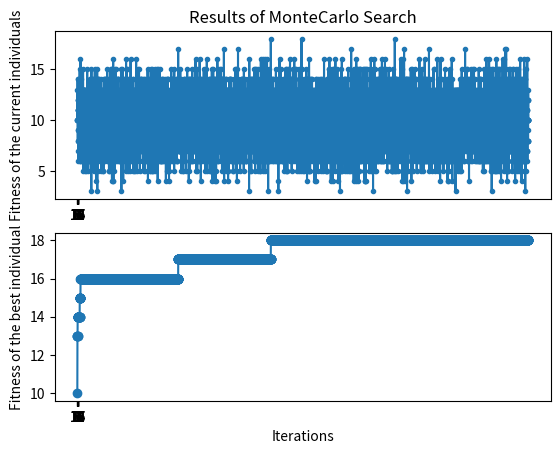

Write the Python code that produced this figure.
# -*- coding: utf-8 -*-
"""
Created on Sat Sep 28 11:21:27 2019

[redacted]
"""
import numpy as np
import matplotlib.pyplot as plt
import time

# In order to evaluate the effectiveness of the genetic algorithm
# we can make comparisons with a monte carlo search which generates random
# configurations of the solution

# start with defining the evaluation function
# in this case we will work with a simple bitstring of length n
# the goal is to create a bitstring of length n containing only 1's



# function to evaluate the fitness of the input vector/individual
# the fitness in this case is equal to the sum of the input
def FitnessEvaluation(int_vector):
    fitness = sum(int_vector)
    return fitness



# function to generate random individuals
# max_eval is the maximum amount of evaluations
def MonteCarloSearch(max_eval, n):
    
    start_time = time.time()
    
    # initialize total result list and best result list
    fitness_list = [0] * max_eval
    best_fitness_list = [0] * max_eval
    # initialize a bit string as the current best individual
    best_individual = [0] * n
    best_fit = 0

    i = 0
    
    # keep looping until we have the best possible bitstring or until we hit max evaluations
    # change this condition depending on the function evaluation, in this case the best possible fitness is equal to the size of the vector
    while best_fit != n:
        
        if i >= max_eval:
            break
        
        # generate a random individual
        individual = np.random.randint(2, size = n)
        # evaluate that individual
        fitness_list[i] = FitnessEvaluation(individual)
        
        # if current fitness is better than previous individual, save fitness and bitstring of indidivual
        if fitness_list[i] > best_fit:
            best_fit = fitness_list[i]
            best_fitness_list[i] = best_fit
            best_individual = individual
        # if current fitness is not better, keep the previous one as best
        else:
            best_fitness_list[i] = best_fit
        
        i += 1
        
    end_time = time.time()
    return [best_individual, best_fit, fitness_list, best_fitness_list, i, (end_time - start_time)]


# run the function
ind, fit, fit_list, best_list, iterations, tot_time = MonteCarloSearch(max_eval = 10000, n = 20)

print("After ", iterations, " iterations the best individual was found after ", tot_time, " seconds")
print("The best individual looks like: ", ind, " and has a fitness of: ", fit, "\n")


# plot the results
plt.subplot(2, 1, 1)
plt.plot(range(iterations-1), fit_list[0:iterations-1], '.-')
plt.title('Results of MonteCarlo Search')
plt.xticks(range(fit))
plt.ylabel('Fitness of the current individuals')

plt.subplot(2, 1, 2)
plt.plot(range(iterations-1), best_list[0:iterations-1], 'o-')
plt.xticks(range(fit))
plt.xlabel('Iterations')
plt.ylabel('Fitness of the best individual')
plt.show()

# results can now be compared with the genetic algorithm

    